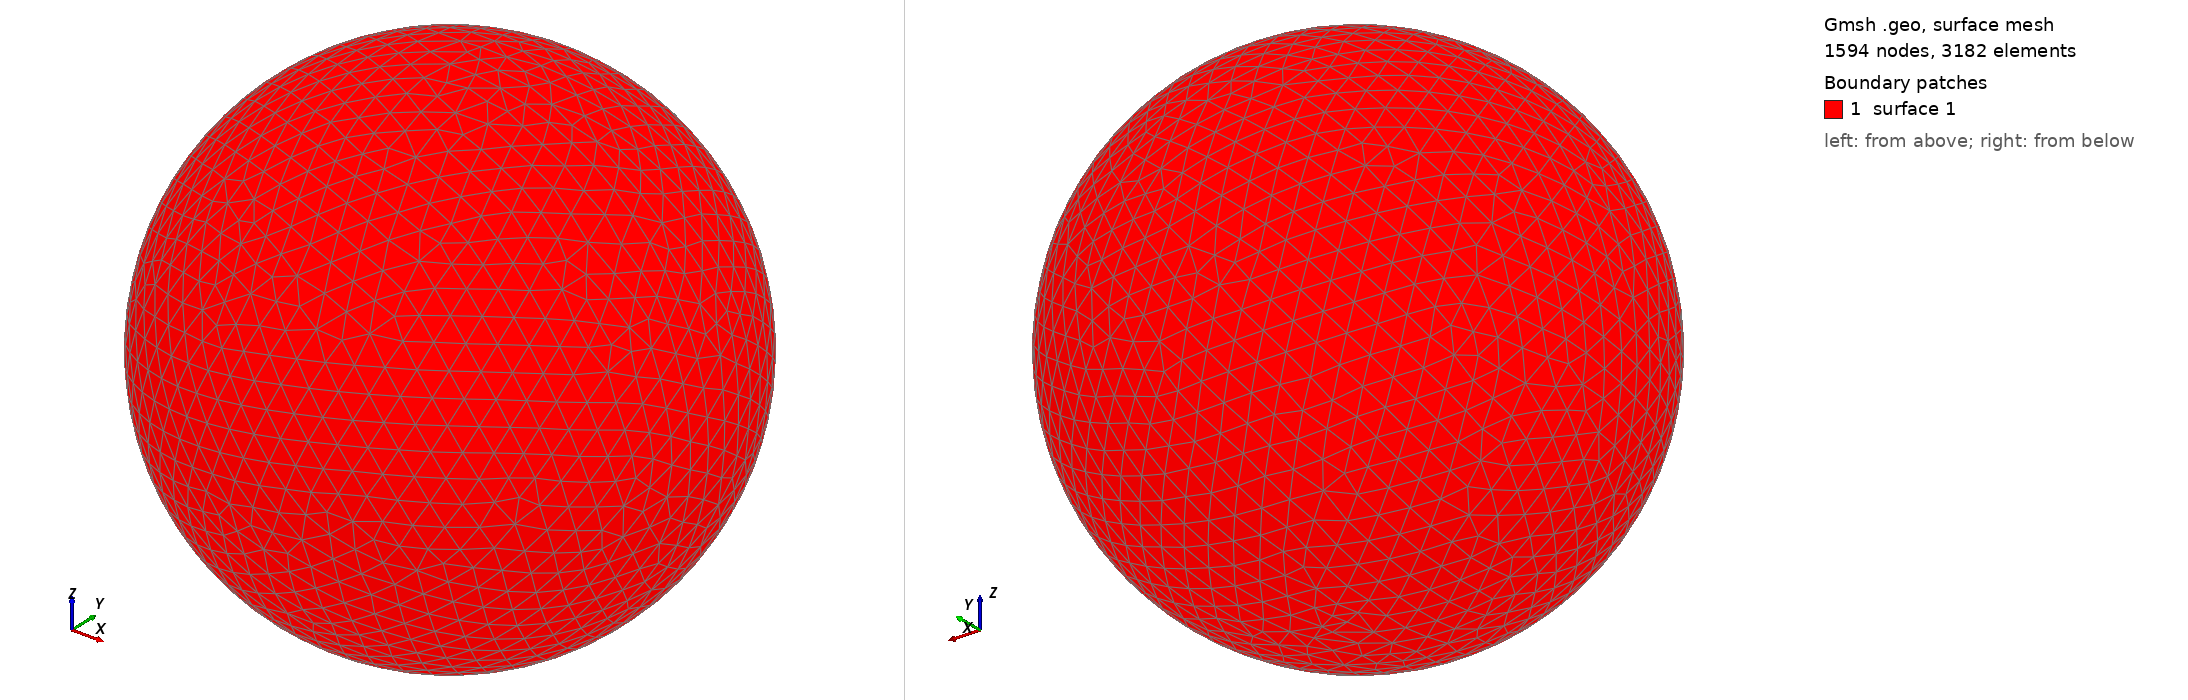

Gmsh geometry script, surface-meshed: 1594 nodes, 3182 surface elements. Boundary patches (legend numbers): 1 surface 1. Left view from above one corner, right view from below the opposite corner. The script declares no physical surfaces, so the legend lists its geometric surfaces. The drawing asked Gmsh for element sizes between 1% and 20% of the model's largest extent; the script's own settings can give other sizes.

=== shot0204.geo (drawn) ===
SetFactory("OpenCASCADE");
Point(1) = {0,0,0,0};
Sphere(1) = {0,0,0,0.00282700};
MeshSize{ PointsOf{ Surface{:}; } } = 0.000282700;
Mesh.ElementOrder=1;
Mesh.Format=39;
